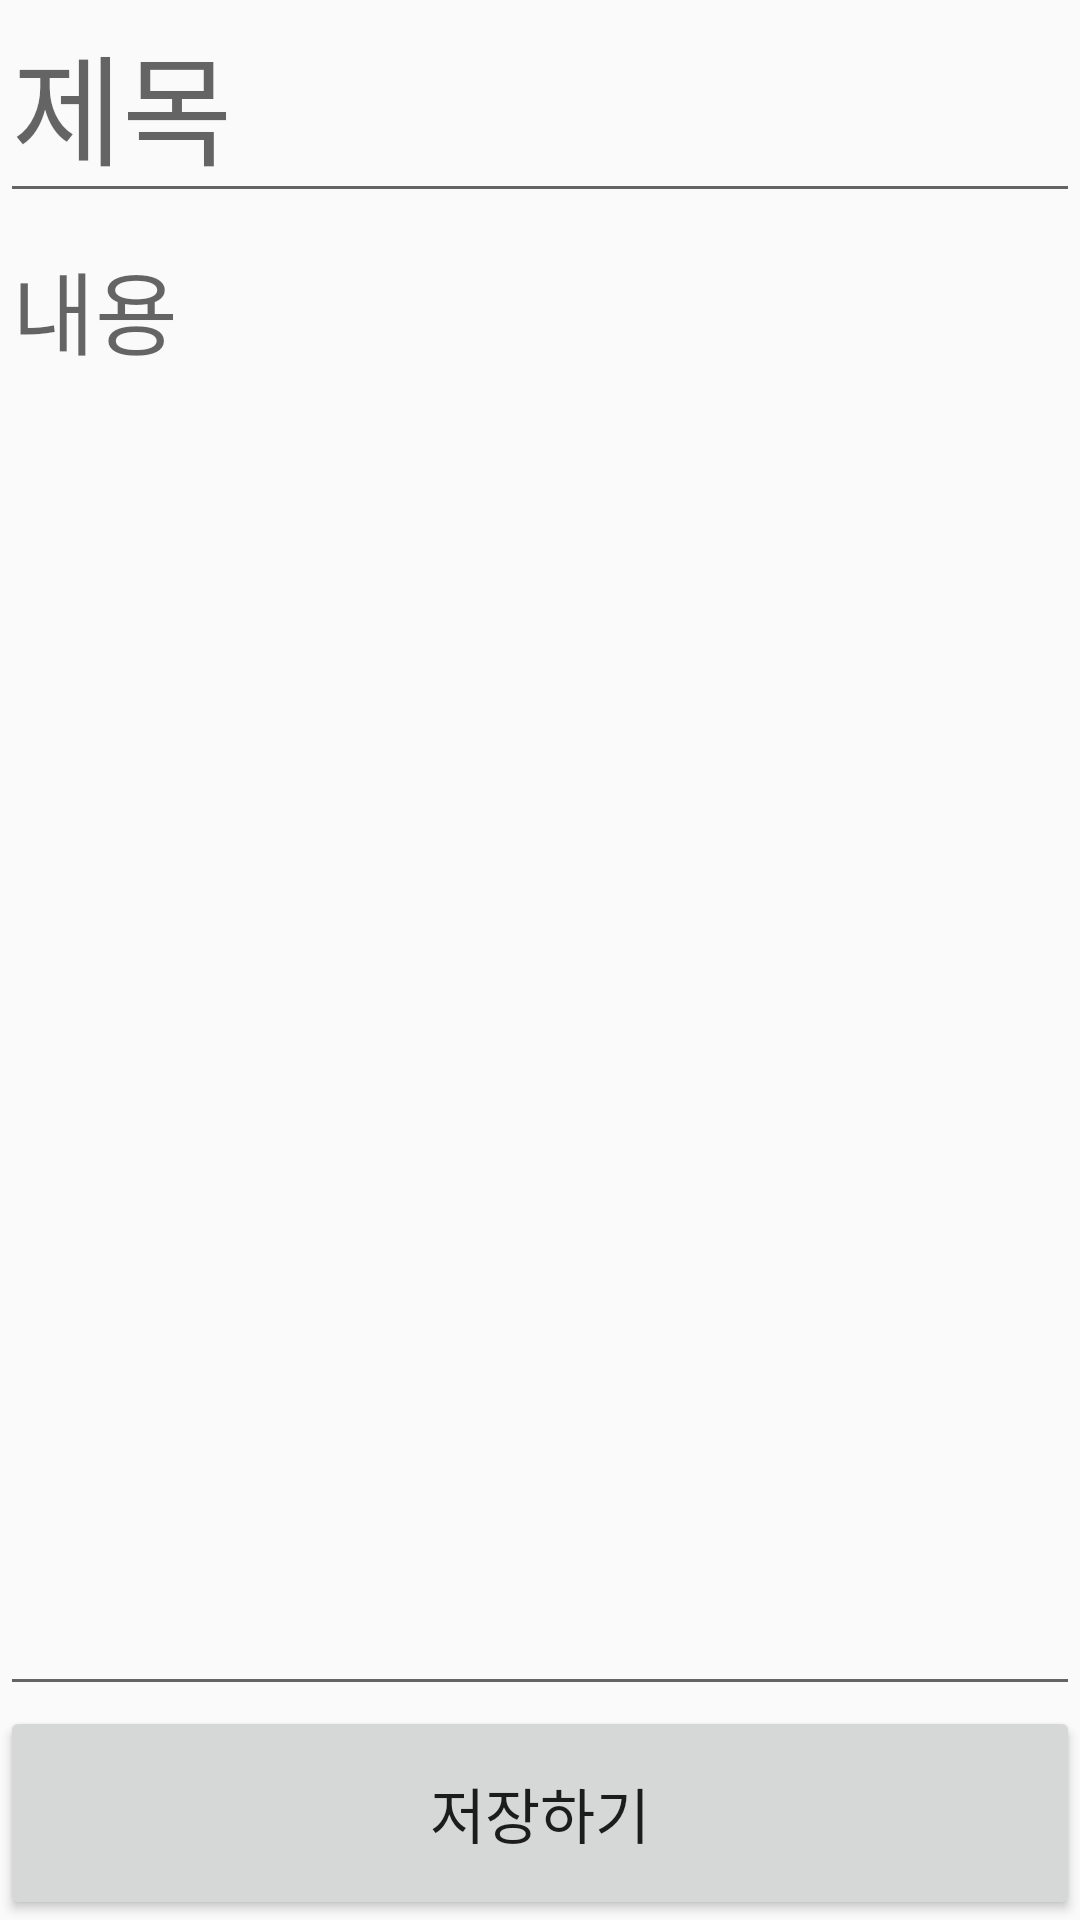

Android layout source for this screen:
<!-- AndroidManifest.xml: application theme Theme.AppCompat.Light.NoActionBar -->
<!-- res/layout/noticeadd.xml -->
<?xml version="1.0" encoding="utf-8"?>
<LinearLayout xmlns:android="http://schemas.android.com/apk/res/android"
    android:layout_width="match_parent"
    android:layout_height="match_parent"
    android:orientation="vertical">

    <LinearLayout
        android:layout_width="match_parent"
        android:layout_height="0dp"
        android:layout_weight="1"
        android:orientation="vertical">

        <EditText
            android:id="@+id/title"
            android:layout_width="match_parent"
            android:layout_height="match_parent"
            android:inputType="text"
            android:hint="제목"
            android:textSize="40dp">
        </EditText>

    </LinearLayout>

    <LinearLayout
        android:layout_width="match_parent"
        android:layout_height="0dp"
        android:orientation="vertical"
        android:layout_weight="7">

        <EditText
            android:id="@+id/contents"
            android:layout_width="match_parent"
            android:layout_height="match_parent"
            android:inputType="textMultiLine"
            android:gravity="top"
            android:hint="내용"
            android:textSize="30dp">
        </EditText>
    </LinearLayout>

    <LinearLayout
        android:layout_width="match_parent"
        android:layout_height="0dp"
        android:layout_weight="1"
        android:orientation="vertical">

        <Button
            android:id="@+id/save"
            android:layout_width="match_parent"
            android:layout_height="match_parent"
            android:text="저장하기"
            android:textSize="20dp">
        </Button>

    </LinearLayout>

    <ProgressBar
        android:id="@+id/join_progress"
        android:layout_width="wrap_content"
        android:layout_height="wrap_content"
        android:layout_gravity="center"
        android:visibility="gone" >
    </ProgressBar>

</LinearLayout>
<!-- resources referenced by this layout -->
<resources>

</resources>
